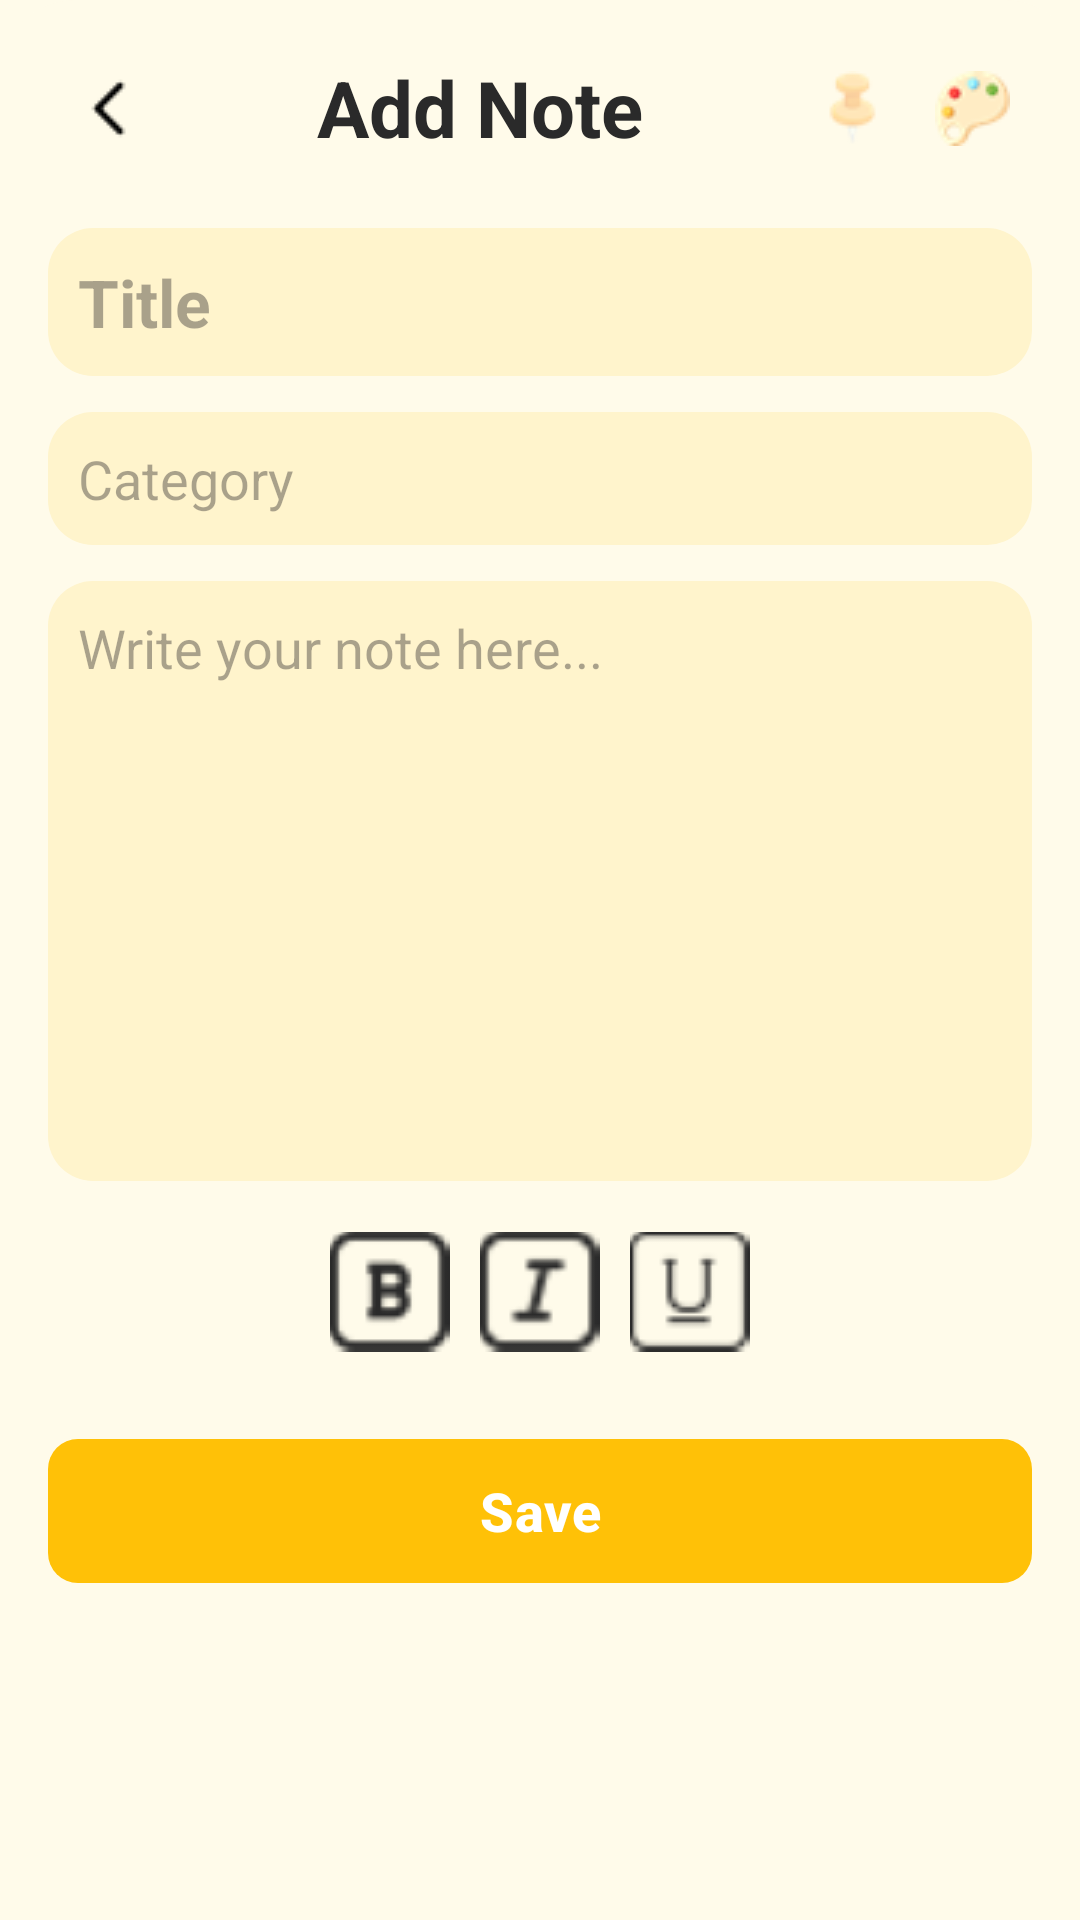

Produce the Android XML layout that renders to this screen, including the resource entries it uses.
<!-- AndroidManifest.xml: application theme Theme.TrackNote -->
<!-- res/layout/add_note.xml -->
<?xml version="1.0" encoding="utf-8"?>
<ScrollView xmlns:android="http://schemas.android.com/apk/res/android"
    xmlns:app="http://schemas.android.com/apk/res-auto"
    android:layout_width="match_parent"
    android:layout_height="match_parent">

    <LinearLayout
        android:layout_width="match_parent"
        android:layout_height="wrap_content"
        android:orientation="vertical"
        android:padding="16dp"
        android:background="@drawable/card_bg">

        
        <LinearLayout
            android:layout_width="match_parent"
            android:layout_height="wrap_content"
            android:orientation="horizontal"
            android:gravity="center_vertical">

            <ImageButton
                android:id="@+id/back"
                android:layout_width="40dp"
                android:layout_height="40dp"
                android:src="@drawable/back"
                android:background="@android:color/transparent" />

            <TextView
                android:layout_width="wrap_content"
                android:layout_height="wrap_content"
                android:layout_weight="1"
                android:text="Add Note"
                android:textSize="26sp"
                android:textStyle="bold"
                android:gravity="center"
                android:textColor="@color/primary" />

            <ImageButton
                android:id="@+id/btnPin"
                android:layout_width="40dp"
                android:layout_height="40dp"
                android:src="@drawable/ic_pin"
                android:alpha="0.4"
                android:background="@android:color/transparent" />

            <ImageButton
                android:id="@+id/btnColor"
                android:layout_width="40dp"
                android:layout_height="40dp"
                android:src="@drawable/ic_palette"
                android:background="@android:color/transparent" />
        </LinearLayout>

        
        <EditText
            android:id="@+id/etTitle"
            android:layout_width="match_parent"
            android:layout_height="wrap_content"
            android:hint="Title"
            android:textSize="22sp"
            android:textStyle="bold"
            android:background="@drawable/field_bg"
            android:padding="10dp"
            android:layout_marginTop="20dp"/>

        
        <AutoCompleteTextView
            android:id="@+id/etCategory"
            android:layout_width="match_parent"
            android:layout_height="wrap_content"
            android:hint="Category"
            android:background="@drawable/field_bg"
            android:padding="10dp"
            android:layout_marginTop="12dp"/>

        
        <EditText
            android:id="@+id/etContent"
            android:layout_width="match_parent"
            android:layout_height="200dp"
            android:hint="Write your note here..."
            android:gravity="top"
            android:background="@drawable/field_bg"
            android:padding="10dp"
            android:textSize="18sp"
            android:layout_marginTop="12dp"/>
        <LinearLayout
            android:layout_width="match_parent"
            android:layout_height="wrap_content"
            android:orientation="horizontal"
            android:gravity="center_horizontal"
            android:layout_marginTop="8dp"
            android:padding="4dp"
            >

            <ImageButton
                android:id="@+id/btnBold"
                android:layout_width="wrap_content"
                android:layout_height="wrap_content"
                android:src="@drawable/bold"
                android:background="@null"
                android:padding="5dp"
                android:layout_gravity="center"
                app:tint="@color/primary"
                />

            <ImageButton
                android:id="@+id/btnItalic"
                android:layout_width="wrap_content"
                android:layout_height="wrap_content"
                android:padding="5dp"
                android:src="@drawable/italic"
                android:background="@null"
                android:layout_gravity="center"
                app:tint="@color/primary"
                />

            <ImageButton
                android:id="@+id/btnUnderline"
                android:layout_width="wrap_content"
                android:layout_height="wrap_content"
                android:padding="5dp"
                android:src="@drawable/underline"
                android:background="@null"
                android:layout_gravity="center"
                app:tint="@color/primary"
                />
        </LinearLayout>

        
        <com.google.android.material.button.MaterialButton
            android:id="@+id/btnSave"
            android:layout_width="match_parent"
            android:layout_height="wrap_content"
            android:text="Save"
            android:textSize="18sp"
            android:textStyle="bold"
            android:layout_marginTop="20dp"
            android:textColor="@android:color/white"
            app:backgroundTint="@color/accent"
            android:background="@drawable/btn_bg"/>

    </LinearLayout>
</ScrollView>
<!-- resources referenced by this layout -->
<resources>
  <color name="accent">#FFC107</color>
  <color name="primary">#2A2A2A</color>
  <!-- drawable back: png bitmap (drawable, 227 bytes) -->
  <!-- drawable bold: png bitmap (drawable, 1187 bytes) -->
  <!-- drawable btn_bg (drawable) -->
  <?xml version="1.0" encoding="utf-8"?>
  <shape xmlns:android="http://schemas.android.com/apk/res/android"
      android:shape="rectangle">
  <corners android:radius="10dp"/>
      <solid android:color="@color/button"/>
  </shape>
  <!-- drawable card_bg (drawable) -->
  <?xml version="1.0" encoding="UTF-8" ?>
  <shape xmlns:tools="http://schemas.android.com/tools"
      xmlns:app="http://schemas.android.com/apk/res-auto"
      xmlns:android="http://schemas.android.com/apk/res/android"
      android:shape="rectangle">
      <corners android:topLeftRadius="25dp" android:topRightRadius="25dp"/>
      <solid android:color="@color/background"/>
  </shape>
  <!-- drawable field_bg (drawable) -->
  <?xml version="1.0" encoding="UTF-8" ?>
  <shape xmlns:tools="http://schemas.android.com/tools"
      xmlns:app="http://schemas.android.com/apk/res-auto"
      xmlns:android="http://schemas.android.com/apk/res/android"
      android:shape="rectangle">
      <corners android:radius="15dp"/>
      <solid android:color="@color/card"/>
  </shape>
  <!-- drawable ic_palette: png bitmap (drawable, 1899 bytes) -->
  <!-- drawable ic_pin: png bitmap (drawable, 1478 bytes) -->
  <!-- drawable italic: png bitmap (drawable, 1107 bytes) -->
  <!-- drawable underline: png bitmap (drawable, 939 bytes) -->
  <style name="Theme.TrackNote" parent="Base.Theme.TrackNote" />
  <color name="button">#FFD700</color>
  <color name="background">#FFFBEA</color>
  <color name="card">#FFF4CC</color>
  <style name="Base.Theme.TrackNote" parent="Theme.Material3.DayNight.NoActionBar">
          <item name="android:windowAnimationStyle">@null</item>
          
          <item name="colorPrimary">#FFD700</item>           
          <item name="colorOnPrimary">#2A2A2A</item>         
  
          <item name="colorSecondary">#8037E4</item>         
          <item name="colorOnSecondary">#FFFFFF</item>       
  
          
          <item name="android:colorBackground">#FFFBEA</item> 
          <item name="colorSurface">#FFF4CC</item>            
          <item name="colorOnSurface">#2A2A2A</item>          
  
          
          <item name="android:textColorPrimary">#2A2A2A</item>   
          <item name="android:textColorSecondary">#777777</item> 
  
          
          <item name="colorAccent">#FFC107</item>             
          <item name="colorError">#FF4F4F</item>              
  
          
          <item name="colorSurfaceVariant">#E6DAF8</item>                
          <item name="colorTertiary">#6A1B9A</item>              
      </style>
</resources>
